Photos from the image-classification dataset "data" in the GitHub repository SainaPattanaik/Brain-Tumor-Classification. Its 4 classes are: glioma tumor, meningioma tumor, no tumor, pituitary tumor.

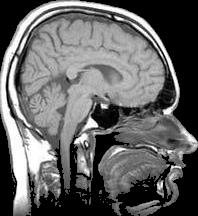
Label: no tumor

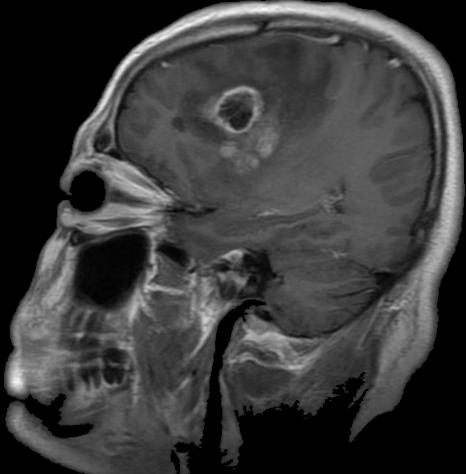
Label: glioma tumor

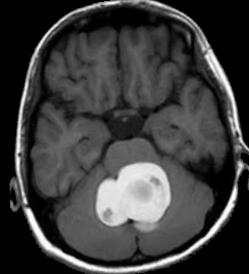
Label: meningioma tumor

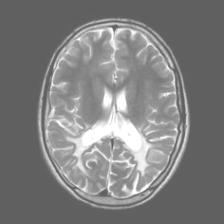
Label: no tumor

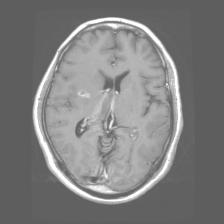
Label: glioma tumor

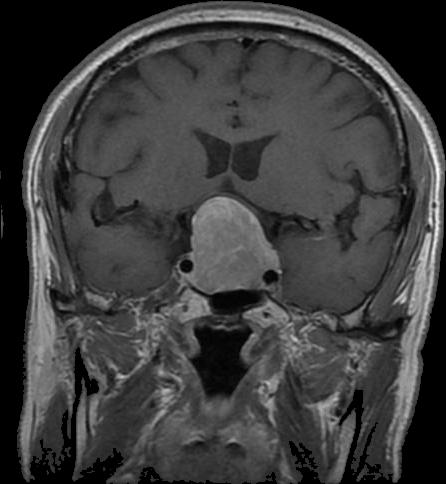
Label: pituitary tumor
